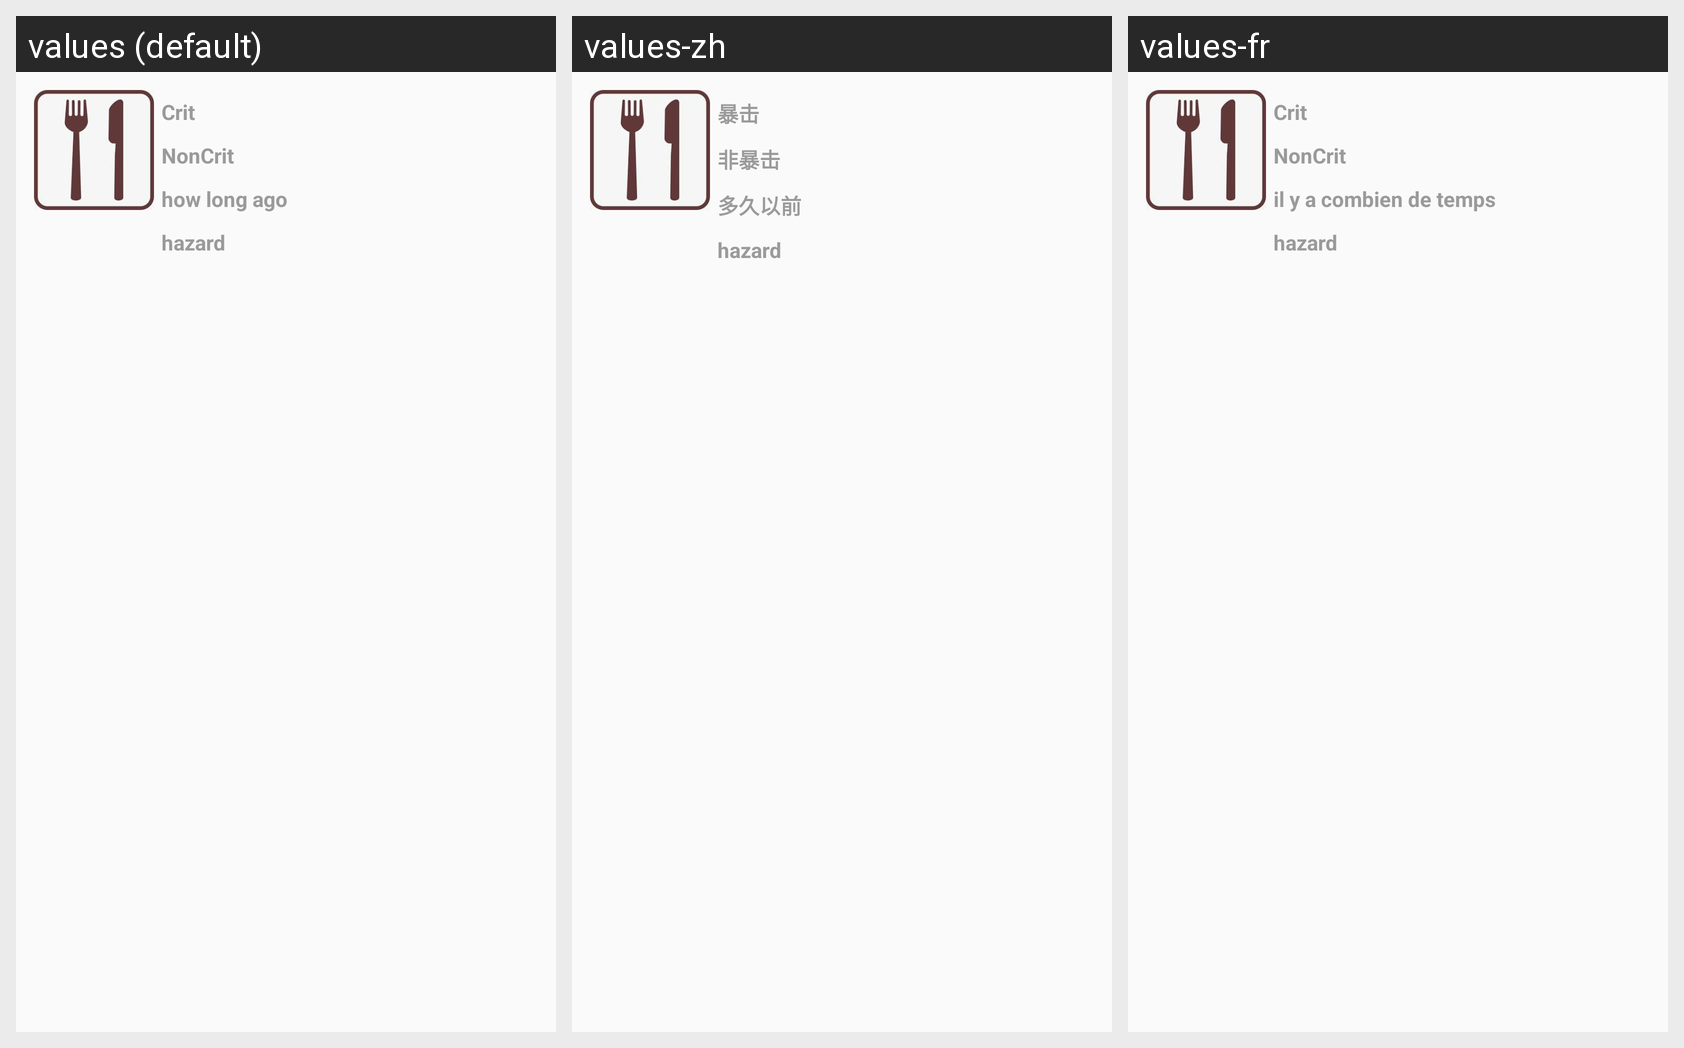

Locale-by-locale string values for the Android screen shown in this grid:
Android screen res/layout/details.xml rendered under 3 locales, left to right: values (default), values-zh, values-fr. Device: Nexus 5 (rendered at 1080×1920; each locale shown at half size, 540×960, under a caption strip naming it); theme AppTheme.
Strings drawn on this screen, with the default value and each locale's value (text and hints the layout hard-codes, and strings that could not be matched under every locale, appear in the picture but are not listed):

crit
  values: Crit
  values-zh: 暴击
  values-fr: Crit

noncrit
  values: NonCrit
  values-zh: 非暴击
  values-fr: NonCrit

how_long_ago
  values: how long ago
  values-zh: 多久以前
  values-fr: il y a combien de temps
